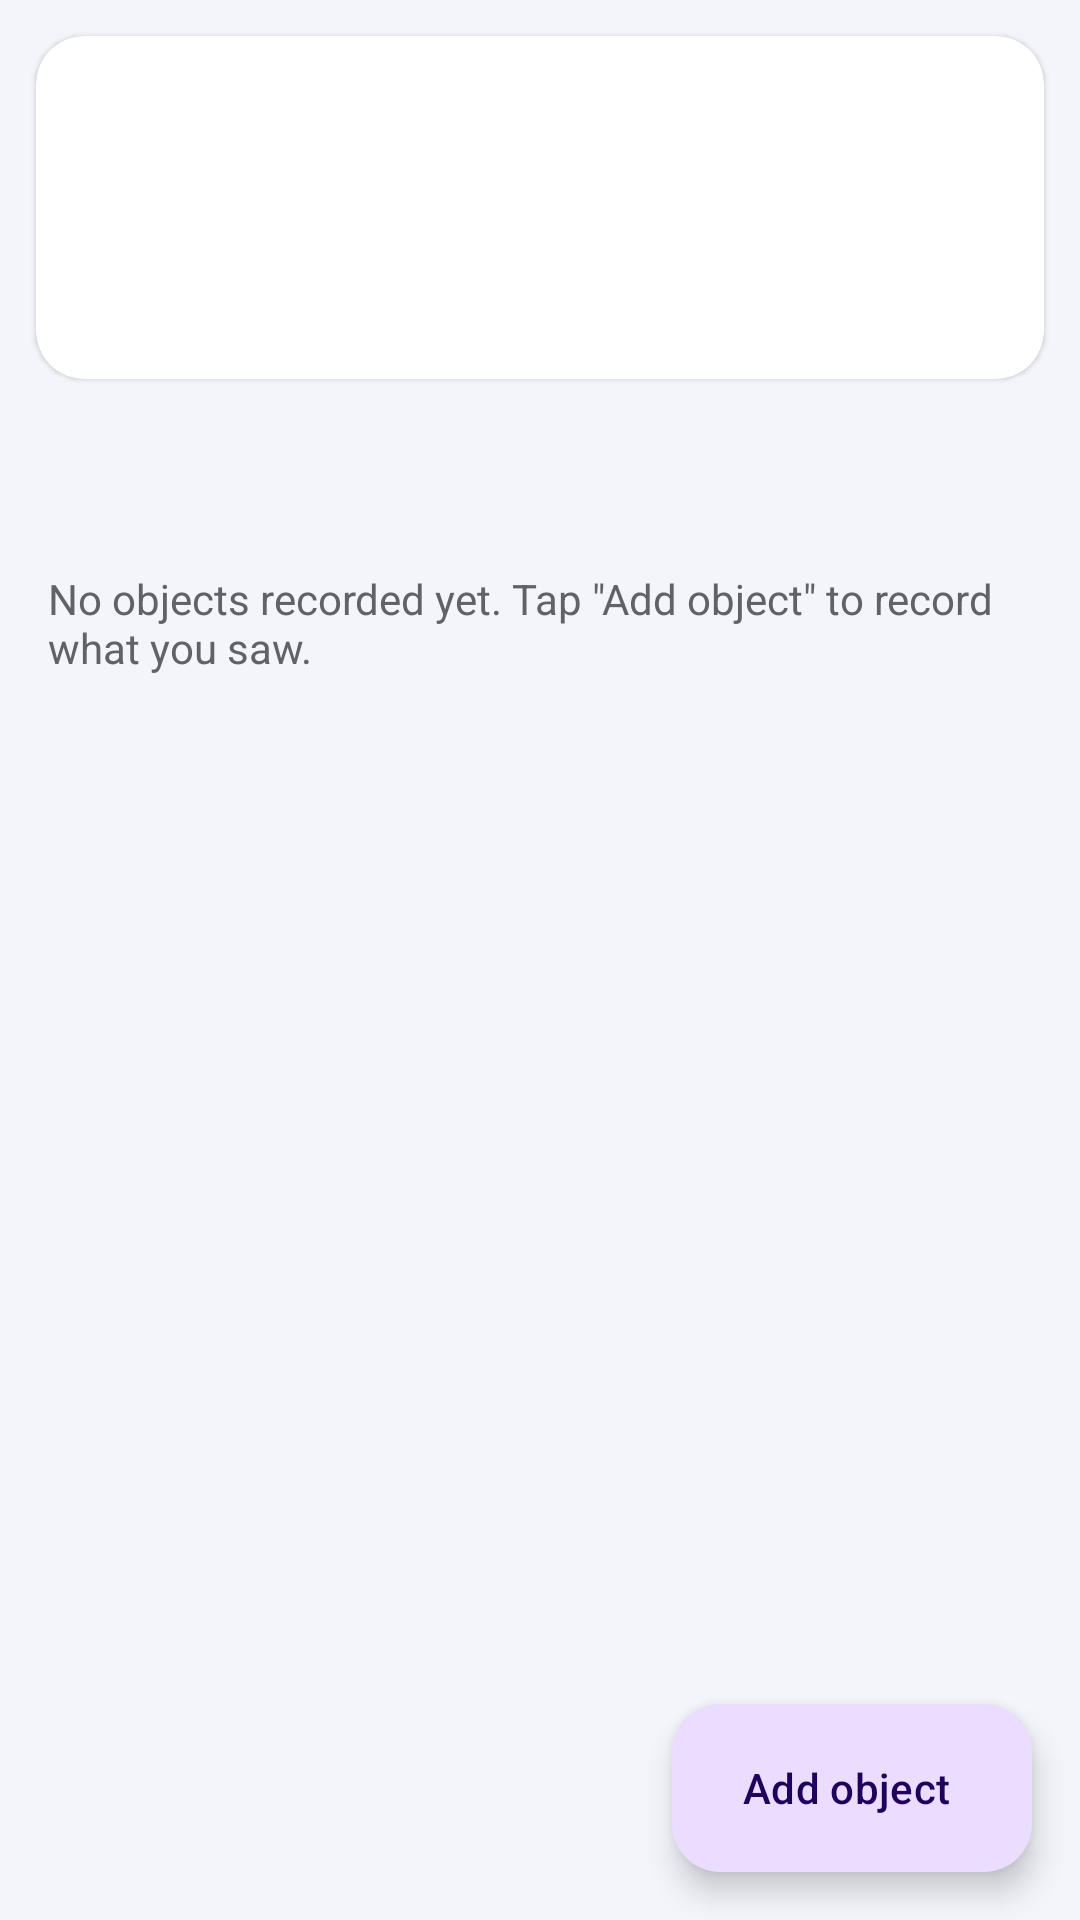

Reconstruct the res/layout file that produces this screen, plus the resources it refers to.
<!-- AndroidManifest.xml: application theme Theme.AstroLog -->
<!-- res/layout/activity_session_detail.xml -->
<?xml version="1.0" encoding="utf-8"?>
<androidx.coordinatorlayout.widget.CoordinatorLayout xmlns:android="http://schemas.android.com/apk/res/android"
    xmlns:app="http://schemas.android.com/apk/res-auto"
    android:layout_width="match_parent"
    android:layout_height="match_parent">

    <androidx.core.widget.NestedScrollView
        android:layout_width="match_parent"
        android:layout_height="match_parent"
        android:clipToPadding="false"
        android:paddingBottom="96dp">

        <LinearLayout
            android:layout_width="match_parent"
            android:layout_height="wrap_content"
            android:orientation="vertical">

            <com.google.android.material.card.MaterialCardView
                style="@style/AstroCard"
                android:layout_width="match_parent"
                android:layout_height="wrap_content"
                android:layout_marginTop="12dp">

                <LinearLayout
                    android:layout_width="match_parent"
                    android:layout_height="wrap_content"
                    android:orientation="vertical"
                    android:padding="16dp">

                    <TextView
                        android:id="@+id/textName"
                        android:layout_width="match_parent"
                        android:layout_height="wrap_content"
                        android:textAppearance="?attr/textAppearanceHeadlineSmall" />

                    <TextView
                        android:id="@+id/textWhen"
                        android:layout_width="match_parent"
                        android:layout_height="wrap_content"
                        android:layout_marginTop="4dp"
                        android:textColor="?attr/colorPrimary" />

                    
                    <TextView
                        android:id="@+id/textDetails"
                        android:layout_width="match_parent"
                        android:layout_height="wrap_content"
                        android:layout_marginTop="8dp"
                        android:lineSpacingExtra="4dp" />
                </LinearLayout>
            </com.google.android.material.card.MaterialCardView>

            <TextView
                android:id="@+id/textObservationsHeader"
                android:layout_width="match_parent"
                android:layout_height="wrap_content"
                android:paddingStart="16dp"
                android:paddingTop="16dp"
                android:paddingEnd="16dp"
                android:paddingBottom="4dp"
                android:textAppearance="?attr/textAppearanceTitleMedium" />

            <TextView
                android:id="@+id/textNoObservations"
                android:layout_width="match_parent"
                android:layout_height="wrap_content"
                android:padding="16dp"
                android:text="@string/empty_observations"
                android:textColor="@color/text_secondary" />

            <androidx.recyclerview.widget.RecyclerView
                android:id="@+id/recyclerObservations"
                android:layout_width="match_parent"
                android:layout_height="wrap_content"
                android:nestedScrollingEnabled="false" />
        </LinearLayout>
    </androidx.core.widget.NestedScrollView>

    <com.google.android.material.floatingactionbutton.ExtendedFloatingActionButton
        android:id="@+id/fabAddObservation"
        android:layout_width="wrap_content"
        android:layout_height="wrap_content"
        android:layout_gravity="bottom|end"
        android:layout_margin="16dp"
        android:text="@string/add_object"
        app:icon="@drawable/ic_star" />
</androidx.coordinatorlayout.widget.CoordinatorLayout>
<!-- resources referenced by this layout -->
<resources>
  <color name="text_secondary">#5F6368</color>
  <string name="add_object">Add object</string>
  <string name="empty_observations">No objects recorded yet. Tap \"Add object\" to record what you saw.</string>
  <style name="AstroCard" parent="Widget.Material3.CardView.Elevated">
          <item name="cardBackgroundColor">@color/card_background</item>
          <item name="cardCornerRadius">16dp</item>
          <item name="android:layout_marginStart">12dp</item>
          <item name="android:layout_marginEnd">12dp</item>
          <item name="android:layout_marginTop">6dp</item>
          <item name="android:layout_marginBottom">6dp</item>
      </style>
  <style name="Theme.AstroLog" parent="Theme.Material3.DayNight">
          <item name="colorPrimary">@color/brand_primary</item>
          <item name="colorOnPrimary">@color/brand_on_primary</item>
          <item name="colorSecondary">@color/brand_secondary</item>
          <item name="colorOnSecondary">@color/brand_on_secondary</item>
          <item name="android:colorBackground">@color/page_background</item>
          <item name="colorSurface">@color/page_background</item>
          
          <item name="android:windowOptOutEdgeToEdgeEnforcement" tools:targetApi="35">true</item>
      </style>
  <color name="card_background">#FFFFFF</color>
  <color name="brand_primary">#3949AB</color>
  <color name="brand_on_primary">#FFFFFF</color>
  <color name="brand_secondary">#F9A825</color>
  <color name="brand_on_secondary">#1A1A1A</color>
  <color name="page_background">#F4F5FB</color>
</resources>
